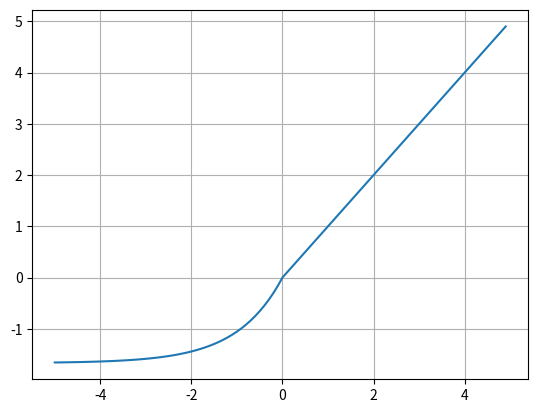

The matplotlib source for this figure:
import numpy as np
import matplotlib.pyplot as plt

def elu(x):
    y_list = []
    for x in x:
        if(x>0):
            y = x
        if(x<0):
            y = 1.67*(np.exp(x)-1)
        y_list.append(y)
    return y_list

x = np.arange(-5, 5, 0.1)
y = elu(x)

plt.plot(x,y)
plt.grid()
plt.show()